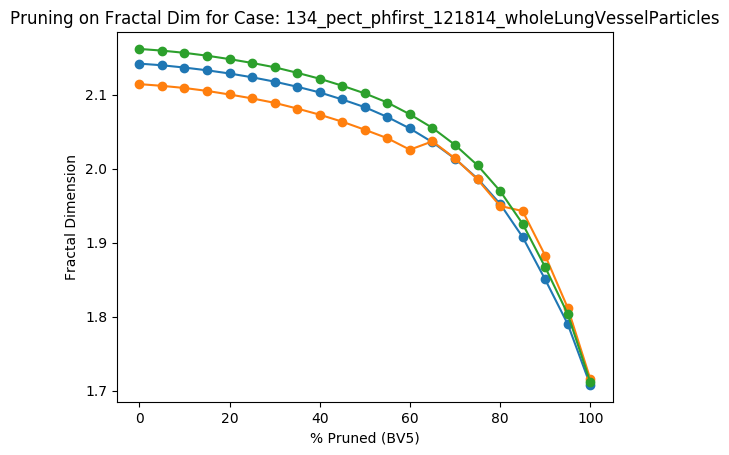

Data behind this chart, as committed beside it:
Percent Threshold (BV5), Fractal Dimension
0, 2.162
5, 2.16
10, 2.157
15, 2.153
20, 2.148
25, 2.143
30, 2.137
35, 2.13
40, 2.122
45, 2.112
50, 2.102
55, 2.09
60, 2.074
65, 2.055
70, 2.032
75, 2.005
80, 1.97
85, 1.926
90, 1.867
95, 1.804
100, 1.712
